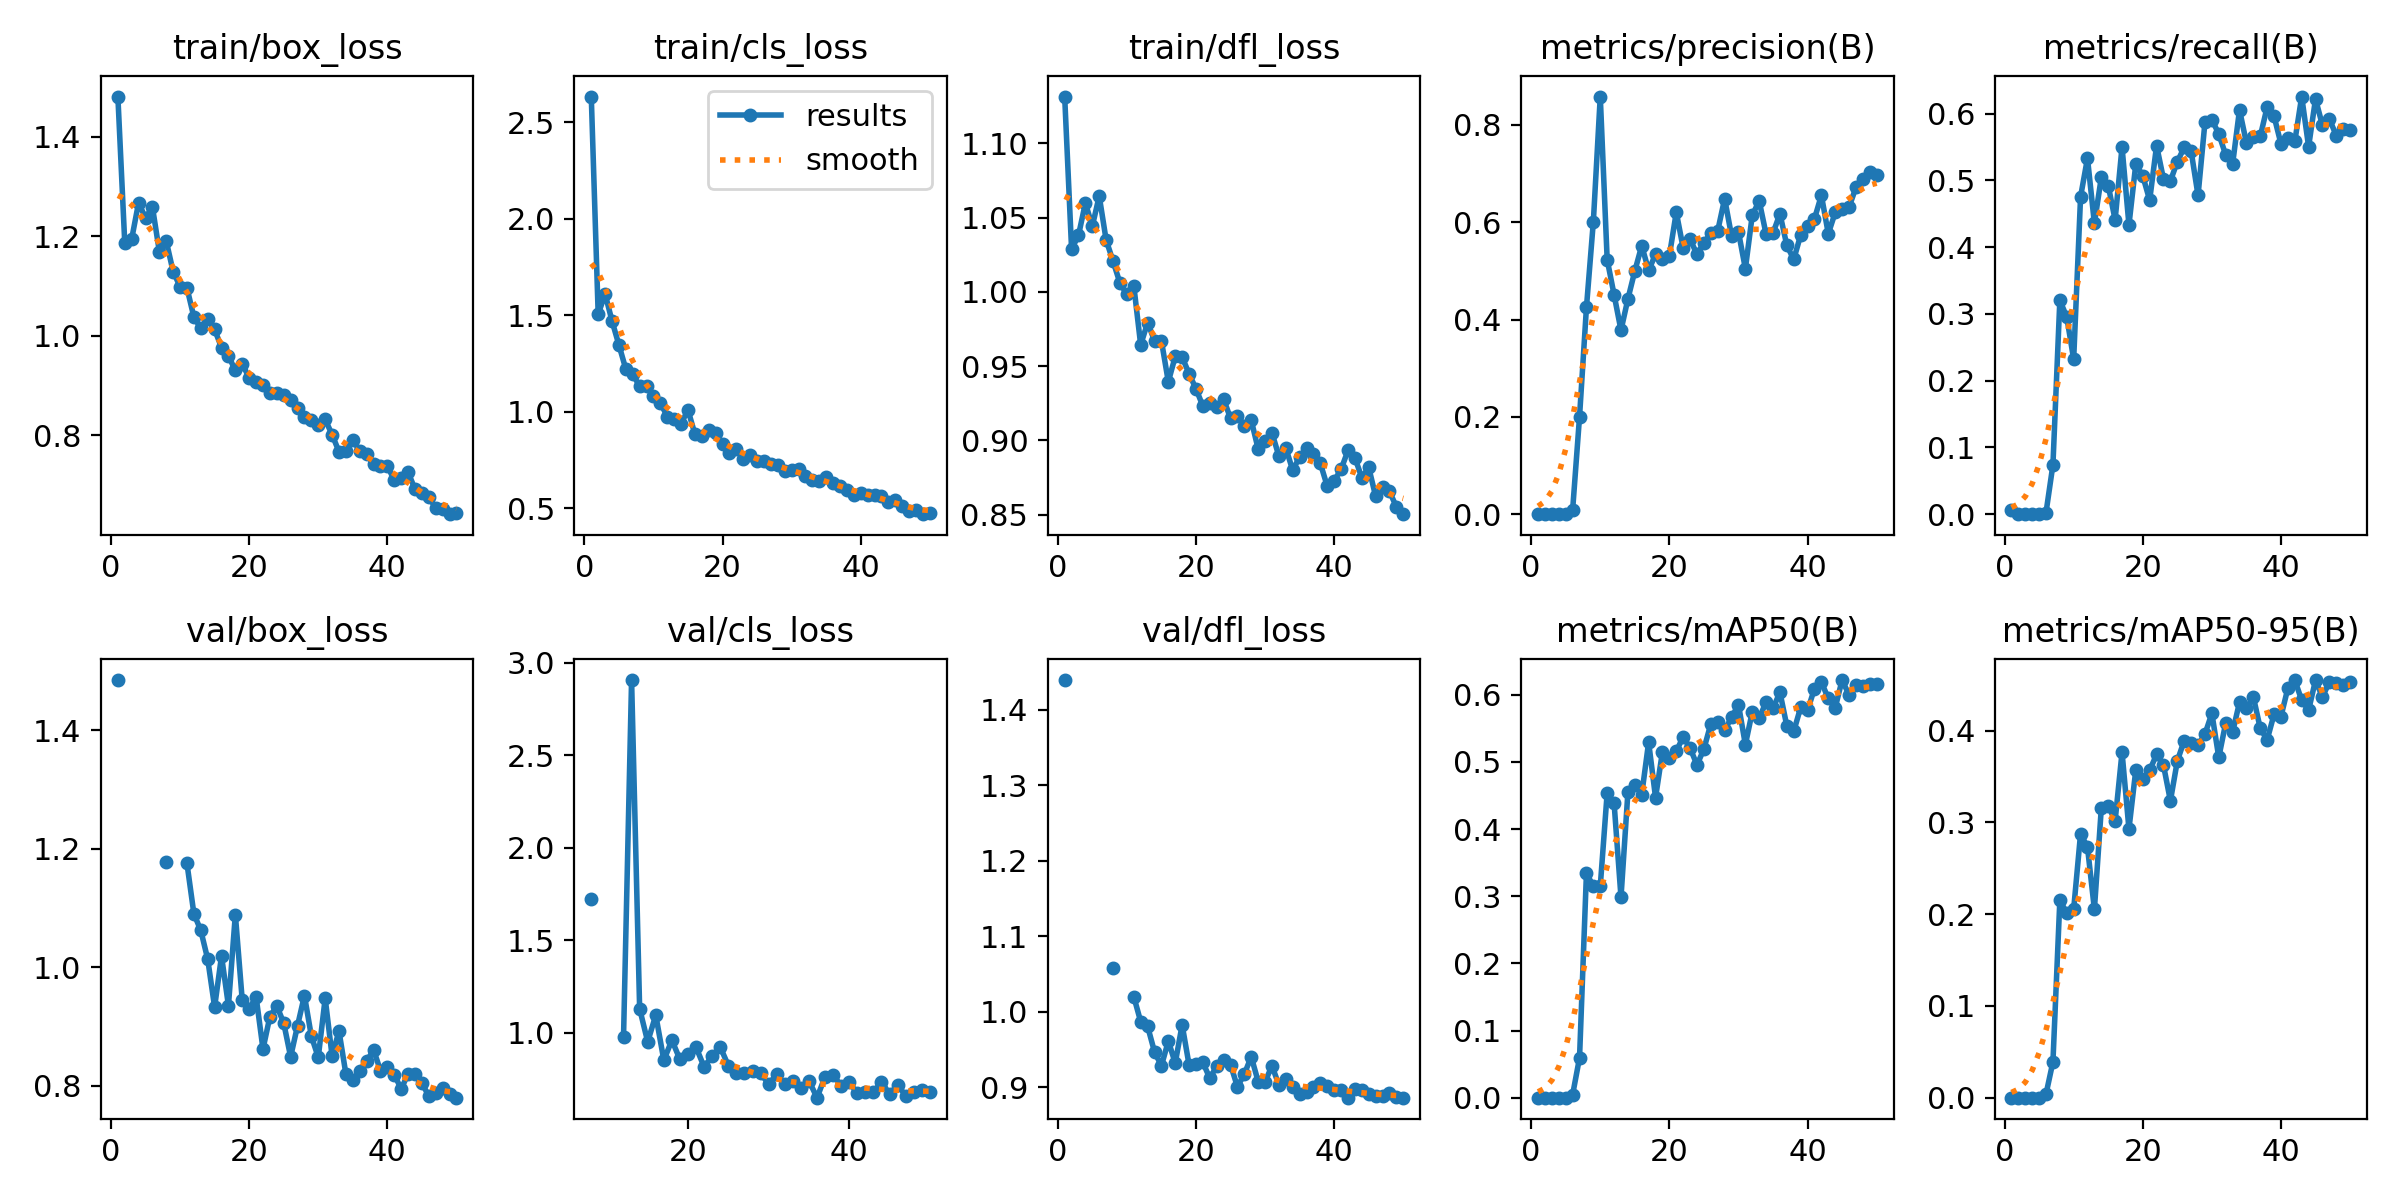

The file beside this chart, header and first rows:
epoch, time, train/box_loss, train/cls_loss, train/dfl_loss, metrics/precision(B), metrics/recall(B), metrics/mAP50(B), metrics/mAP50-95(B), val/box_loss, val/cls_loss, val/dfl_loss, lr/pg0, lr/pg1, lr/pg2
1, 25.89, 1.48, 2.634, 1.131, 8e-05, 0.00584, 4e-05, 4e-05, 1.485, inf, 1.439, 0.0002889, 0.0002889, 0.0002889
2, 39.75, 1.186, 1.505, 1.029, 0, 0, 0, 0, nan, nan, nan, 0.0005772, 0.0005772, 0.0005772
3, 53.42, 1.195, 1.611, 1.038, 0, 0, 0, 0, nan, nan, nan, 0.0008536, 0.0008536, 0.0008536
4, 67, 1.267, 1.47, 1.06, 0, 0, 0, 0, nan, nan, nan, 0.001045, 0.001045, 0.001045
5, 80.52, 1.236, 1.346, 1.044, 0, 0, 0, 0, nan, nan, nan, 0.001023, 0.001023, 0.001023
6, 94.04, 1.259, 1.221, 1.064, 0.00842, 0.00245, 0.00442, 0.00398, nan, nan, nan, 0.001001, 0.001001, 0.001001
7, 108.3, 1.169, 1.194, 1.035, 0.2003, 0.07405, 0.05939, 0.03908, nan, nan, nan, 0.000979, 0.000979, 0.000979
8, 122.7, 1.19, 1.131, 1.021, 0.4248, 0.3204, 0.3341, 0.215, 1.178, 1.726, 1.058, 0.000957, 0.000957, 0.000957
9, 137, 1.129, 1.133, 1.006, 0.6013, 0.2954, 0.315, 0.2013, nan, nan, nan, 0.000935, 0.000935, 0.000935
10, 150.7, 1.099, 1.081, 0.9982, 0.8583, 0.2321, 0.3149, 0.2054, nan, nan, nan, 0.000913, 0.000913, 0.000913
11, 164.7, 1.096, 1.045, 1.004, 0.5232, 0.4756, 0.4539, 0.2877, 1.175, nan, 1.02, 0.000891, 0.000891, 0.000891
12, 179, 1.038, 0.9746, 0.9642, 0.4509, 0.5333, 0.4388, 0.273, 1.09, 0.9763, 0.9868, 0.000869, 0.000869, 0.000869
13, 192.7, 1.015, 0.9598, 0.9792, 0.378, 0.4356, 0.2985, 0.2052, 1.062, 2.907, 0.9806, 0.000847, 0.000847, 0.000847
14, 206.4, 1.035, 0.9383, 0.9671, 0.4423, 0.5046, 0.4547, 0.3154, 1.014, 1.13, 0.9468, 0.000825, 0.000825, 0.000825
15, 221, 1.013, 1.008, 0.967, 0.4997, 0.4923, 0.466, 0.318, 0.9327, 0.9523, 0.9282, 0.000803, 0.000803, 0.000803
16, 235.4, 0.9762, 0.8828, 0.9394, 0.5516, 0.4411, 0.4514, 0.3016, 1.019, 1.096, 0.9611, 0.000781, 0.000781, 0.000781
17, 249.1, 0.9598, 0.8745, 0.9565, 0.5011, 0.5501, 0.5293, 0.3764, 0.9351, 0.8527, 0.9319, 0.000759, 0.000759, 0.000759
18, 263.5, 0.9305, 0.9022, 0.956, 0.534, 0.4333, 0.447, 0.2928, 1.089, 0.9609, 0.9826, 0.000737, 0.000737, 0.000737
19, 278, 0.9442, 0.8893, 0.9449, 0.5239, 0.5252, 0.5152, 0.3575, 0.9439, 0.8566, 0.9296, 0.000715, 0.000715, 0.000715
20, 291.8, 0.9153, 0.8341, 0.9347, 0.531, 0.5068, 0.5054, 0.3473, 0.9295, 0.8835, 0.9304, 0.000693, 0.000693, 0.000693
21, 305.6, 0.9075, 0.7845, 0.9231, 0.6205, 0.4704, 0.516, 0.3567, 0.9505, 0.9227, 0.9328, 0.000671, 0.000671, 0.000671
22, 319.5, 0.9017, 0.8073, 0.9249, 0.5467, 0.5522, 0.5373, 0.374, 0.8619, 0.8159, 0.9118, 0.000649, 0.000649, 0.000649
23, 333.4, 0.886, 0.755, 0.9227, 0.565, 0.502, 0.5208, 0.3622, 0.9167, 0.8761, 0.9278, 0.000627, 0.000627, 0.000627
24, 347.2, 0.8851, 0.7761, 0.9277, 0.5339, 0.4992, 0.4955, 0.3235, 0.9345, 0.924, 0.9362, 0.0006051, 0.0006051, 0.0006051
25, 360.9, 0.8809, 0.7432, 0.9148, 0.5583, 0.528, 0.5194, 0.3669, 0.9059, 0.8233, 0.9297, 0.0005831, 0.0005831, 0.0005831
26, 374.8, 0.8703, 0.7463, 0.9166, 0.5772, 0.5495, 0.5567, 0.3892, 0.8487, 0.7816, 0.9005, 0.0005611, 0.0005611, 0.0005611
27, 389.2, 0.8561, 0.7295, 0.9098, 0.5825, 0.5439, 0.5591, 0.3866, 0.9012, 0.7856, 0.9173, 0.0005391, 0.0005391, 0.0005391
28, 403.2, 0.8375, 0.7211, 0.9135, 0.6484, 0.4775, 0.5475, 0.3838, 0.9522, 0.7945, 0.9403, 0.0005171, 0.0005171, 0.0005171
29, 417.1, 0.8301, 0.6915, 0.8941, 0.5719, 0.5872, 0.5663, 0.3961, 0.8836, 0.7832, 0.9074, 0.0004951, 0.0004951, 0.0004951
30, 431.5, 0.8201, 0.6986, 0.8995, 0.5799, 0.5909, 0.5853, 0.4188, 0.8478, 0.723, 0.907, 0.0004731, 0.0004731, 0.0004731
31, 445.9, 0.8321, 0.7029, 0.905, 0.5045, 0.5698, 0.5258, 0.3708, 0.9475, 0.7757, 0.9283, 0.0004511, 0.0004511, 0.0004511
32, 460.5, 0.8017, 0.6681, 0.8893, 0.6146, 0.5383, 0.5748, 0.4082, 0.8501, 0.7236, 0.9029, 0.0004291, 0.0004291, 0.0004291
33, 474.2, 0.7674, 0.6439, 0.8948, 0.6438, 0.5244, 0.5657, 0.3983, 0.8921, 0.7389, 0.9104, 0.0004071, 0.0004071, 0.0004071
34, 488.2, 0.768, 0.6423, 0.8799, 0.5753, 0.6057, 0.5889, 0.4309, 0.8196, 0.7006, 0.8997, 0.0003851, 0.0003851, 0.0003851
35, 502.6, 0.7907, 0.6624, 0.8887, 0.5776, 0.5563, 0.5798, 0.4241, 0.81, 0.7416, 0.8904, 0.0003631, 0.0003631, 0.0003631
36, 517.2, 0.7692, 0.6317, 0.8946, 0.6174, 0.5646, 0.6038, 0.4368, 0.8252, 0.6501, 0.8933, 0.0003411, 0.0003411, 0.0003411
37, 531.7, 0.7623, 0.6125, 0.8905, 0.5523, 0.5659, 0.5536, 0.4024, 0.8411, 0.7631, 0.9003, 0.0003191, 0.0003191, 0.0003191
38, 545.6, 0.7425, 0.5959, 0.8844, 0.5236, 0.6099, 0.5456, 0.3899, 0.8605, 0.7706, 0.9059, 0.0002971, 0.0002971, 0.0002971
39, 559.5, 0.7386, 0.5687, 0.869, 0.5736, 0.5962, 0.5813, 0.4177, 0.8255, 0.7157, 0.9019, 0.0002751, 0.0002751, 0.0002751
40, 573.4, 0.7389, 0.5773, 0.8728, 0.593, 0.5549, 0.5768, 0.4153, 0.8321, 0.7334, 0.8965, 0.0002531, 0.0002531, 0.0002531
41, 588.5, 0.71, 0.5696, 0.8804, 0.6071, 0.5635, 0.6093, 0.4463, 0.8187, 0.6733, 0.8968, 0.0002311, 0.0002311, 0.0002311
42, 604, 0.7149, 0.5665, 0.8932, 0.6553, 0.5584, 0.6189, 0.4551, 0.7944, 0.6784, 0.886, 0.0002091, 0.0002091, 0.0002091
43, 618.3, 0.7266, 0.5625, 0.8882, 0.5764, 0.6257, 0.5946, 0.433, 0.8201, 0.6795, 0.8969, 0.0001871, 0.0001871, 0.0001871
44, 632.1, 0.6916, 0.5331, 0.8748, 0.62, 0.5505, 0.5808, 0.4223, 0.8195, 0.7373, 0.8958, 0.0001651, 0.0001651, 0.0001651
45, 645.8, 0.6844, 0.5417, 0.8818, 0.6266, 0.622, 0.622, 0.4549, 0.8042, 0.6691, 0.8905, 0.0001431, 0.0001431, 0.0001431
46, 660.2, 0.677, 0.5102, 0.8623, 0.6309, 0.5827, 0.5999, 0.4365, 0.7824, 0.7182, 0.8887, 0.0001211, 0.0001211, 0.0001211
47, 674.1, 0.6537, 0.4842, 0.8684, 0.6715, 0.5923, 0.6148, 0.453, 0.7884, 0.6616, 0.8886, 9.91012e-05, 9.91012e-05, 9.91012e-05
48, 688.2, 0.6528, 0.4889, 0.8655, 0.689, 0.5673, 0.6124, 0.4523, 0.7955, 0.6785, 0.8919, 7.71034e-05, 7.71034e-05, 7.71034e-05
49, 702, 0.642, 0.4682, 0.8553, 0.7034, 0.5769, 0.6156, 0.4498, 0.7865, 0.6914, 0.887, 5.51056e-05, 5.51056e-05, 5.51056e-05
50, 715.7, 0.6438, 0.4745, 0.8502, 0.6976, 0.5759, 0.6158, 0.4526, 0.7797, 0.6827, 0.8861, 3.31078e-05, 3.31078e-05, 3.31078e-05
